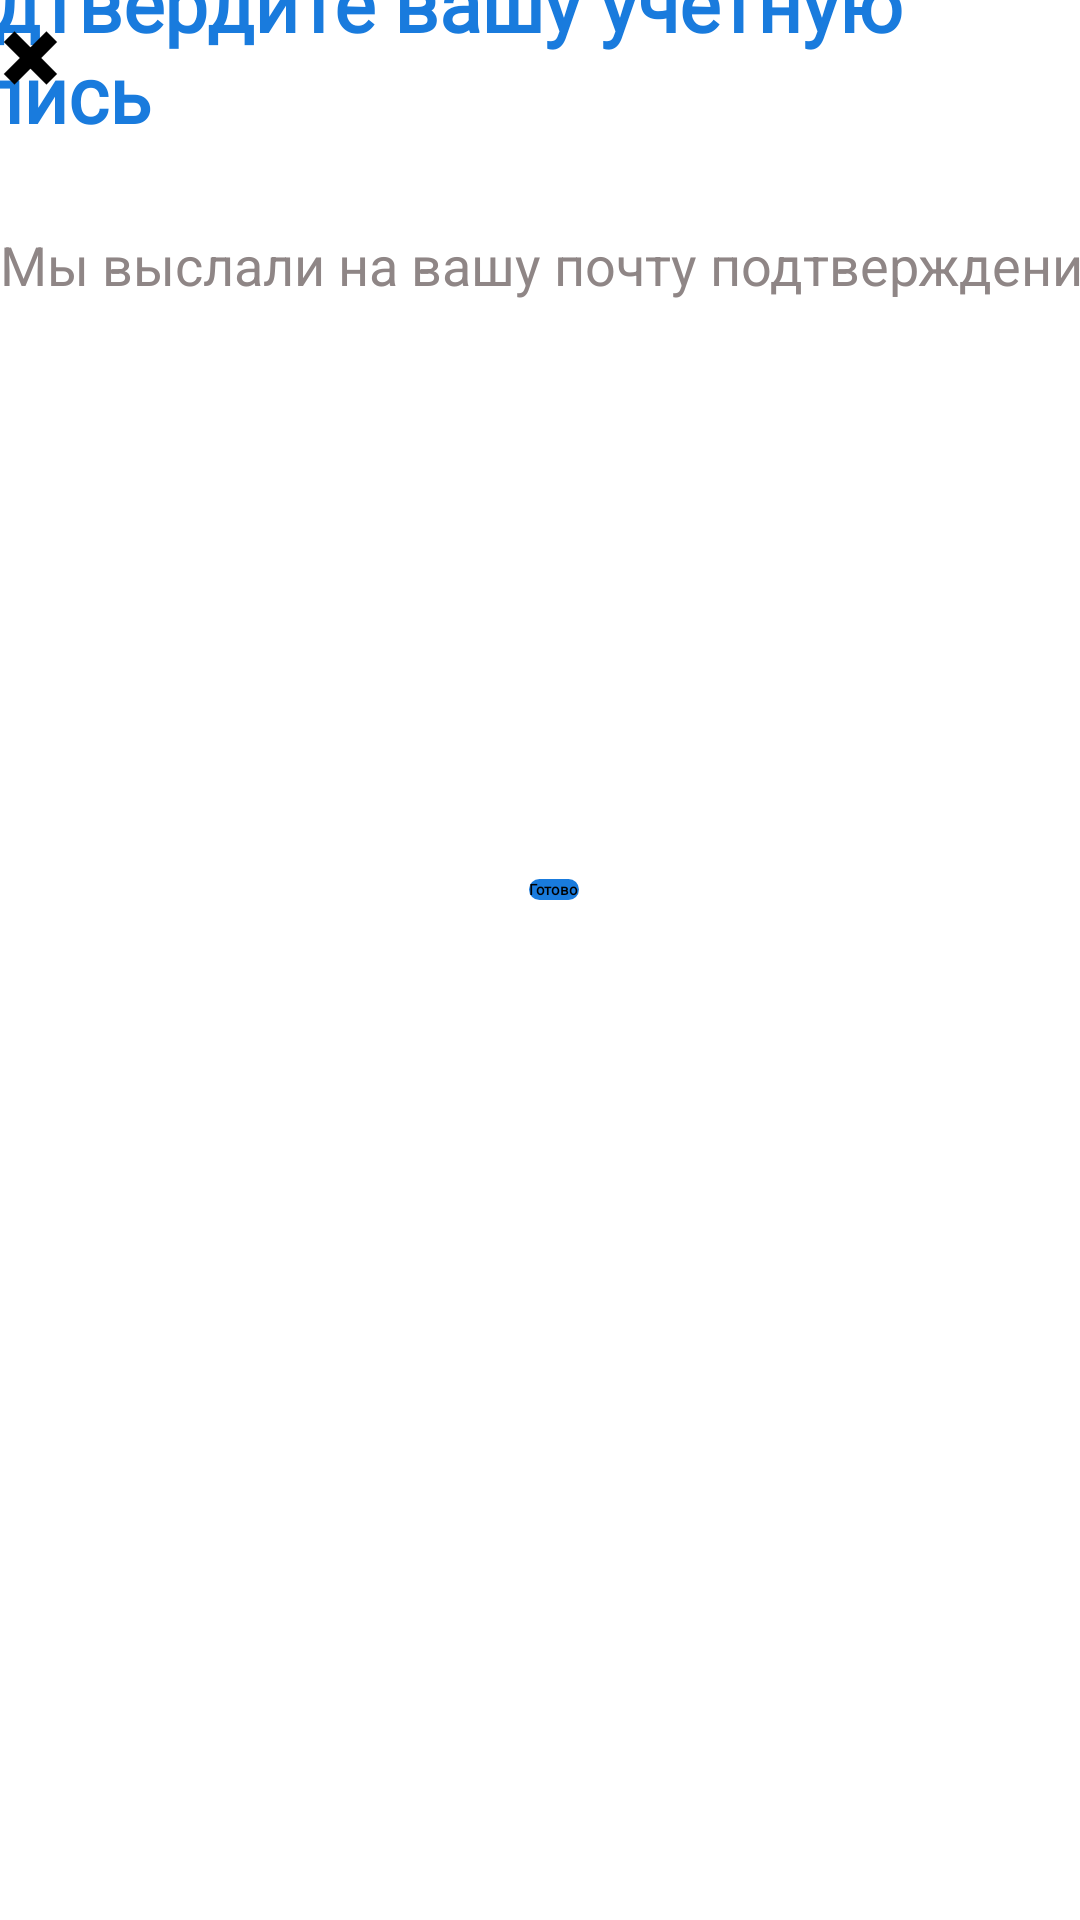

Reconstruct the res/layout file that produces this screen, plus the resources it refers to.
<!-- AndroidManifest.xml: application theme Theme.123 -->
<!-- res/layout/code3.xml -->
<?xml version="1.0" encoding="utf-8"?>
<androidx.constraintlayout.widget.ConstraintLayout xmlns:android="http://schemas.android.com/apk/res/android"
    xmlns:app="http://schemas.android.com/apk/res-auto"
    xmlns:tools="http://schemas.android.com/tools"
    android:id="@+id/relativeLayout"
    android:layout_width="match_parent"
    android:layout_height="match_parent"
    android:background="#FFFFFF"
    tools:context=".MainActivity">



    <Button
        android:id="@+id/about"
        android:layout_width="wrap_content"
        android:layout_height="wrap_content"
        android:layout_marginStart="135dp"
        android:layout_marginEnd="126dp"
        android:layout_marginBottom="340dp"
        android:background="@drawable/rectangle"
        android:fontFamily="@font/open_sans"
        android:text="Готово"
        android:textStyle="bold"
        app:backgroundTint="#197BDD"
        app:layout_constraintBottom_toBottomOf="parent"
        app:layout_constraintEnd_toEndOf="parent"
        app:layout_constraintHorizontal_bias="0.5"
        app:layout_constraintStart_toStartOf="parent"
        app:layout_constraintTop_toBottomOf="@+id/codee" />

    <TextView
        android:id="@+id/passwordchange"
        android:layout_width="367dp"
        android:layout_height="73dp"
        android:layout_marginEnd="28dp"
        android:layout_marginBottom="584dp"
        android:fontFamily="@font/open_sans"
        android:text="Подтвердите вашу учетную запись"
        android:textColor="@color/blue"
        android:textSize="26sp"
        android:textStyle="bold"
        app:layout_constraintBottom_toBottomOf="parent"
        app:layout_constraintEnd_toEndOf="parent" />

    <TextView
        android:id="@+id/textpasswordchange"
        android:layout_width="382dp"
        android:layout_height="40dp"
        android:layout_marginTop="20dp"
        android:text="Мы выслали на вашу почту подтверждение"
        android:textColor="#8F8686"
        android:textSize="18sp"
        app:layout_constraintTop_toBottomOf="@+id/passwordchange"
        tools:ignore="MissingConstraints"
        tools:layout_editor_absoluteX="14dp" />

    <TextView
        android:id="@+id/back"
        android:layout_width="27dp"
        android:layout_height="33dp"
        android:text="✖"
        android:textColor="#000000"
        android:textSize="24sp"
        android:textStyle="normal"
        tools:layout_editor_absoluteX="15dp"
        tools:layout_editor_absoluteY="16dp"
        tools:ignore="MissingConstraints" />


</androidx.constraintlayout.widget.ConstraintLayout>
<!-- resources referenced by this layout -->
<resources>
  <color name="blue">#197BDD</color>
  <!-- drawable rectangle (drawable) -->
  <?xml version="1.0" encoding="utf-8"?>
  <shape xmlns:android="http://schemas.android.com/apk/res/android"
  	android:shape="rectangle" >
  	<corners android:radius="50dp" />
  	<solid android:color="@color/blue" />
  </shape>
</resources>
